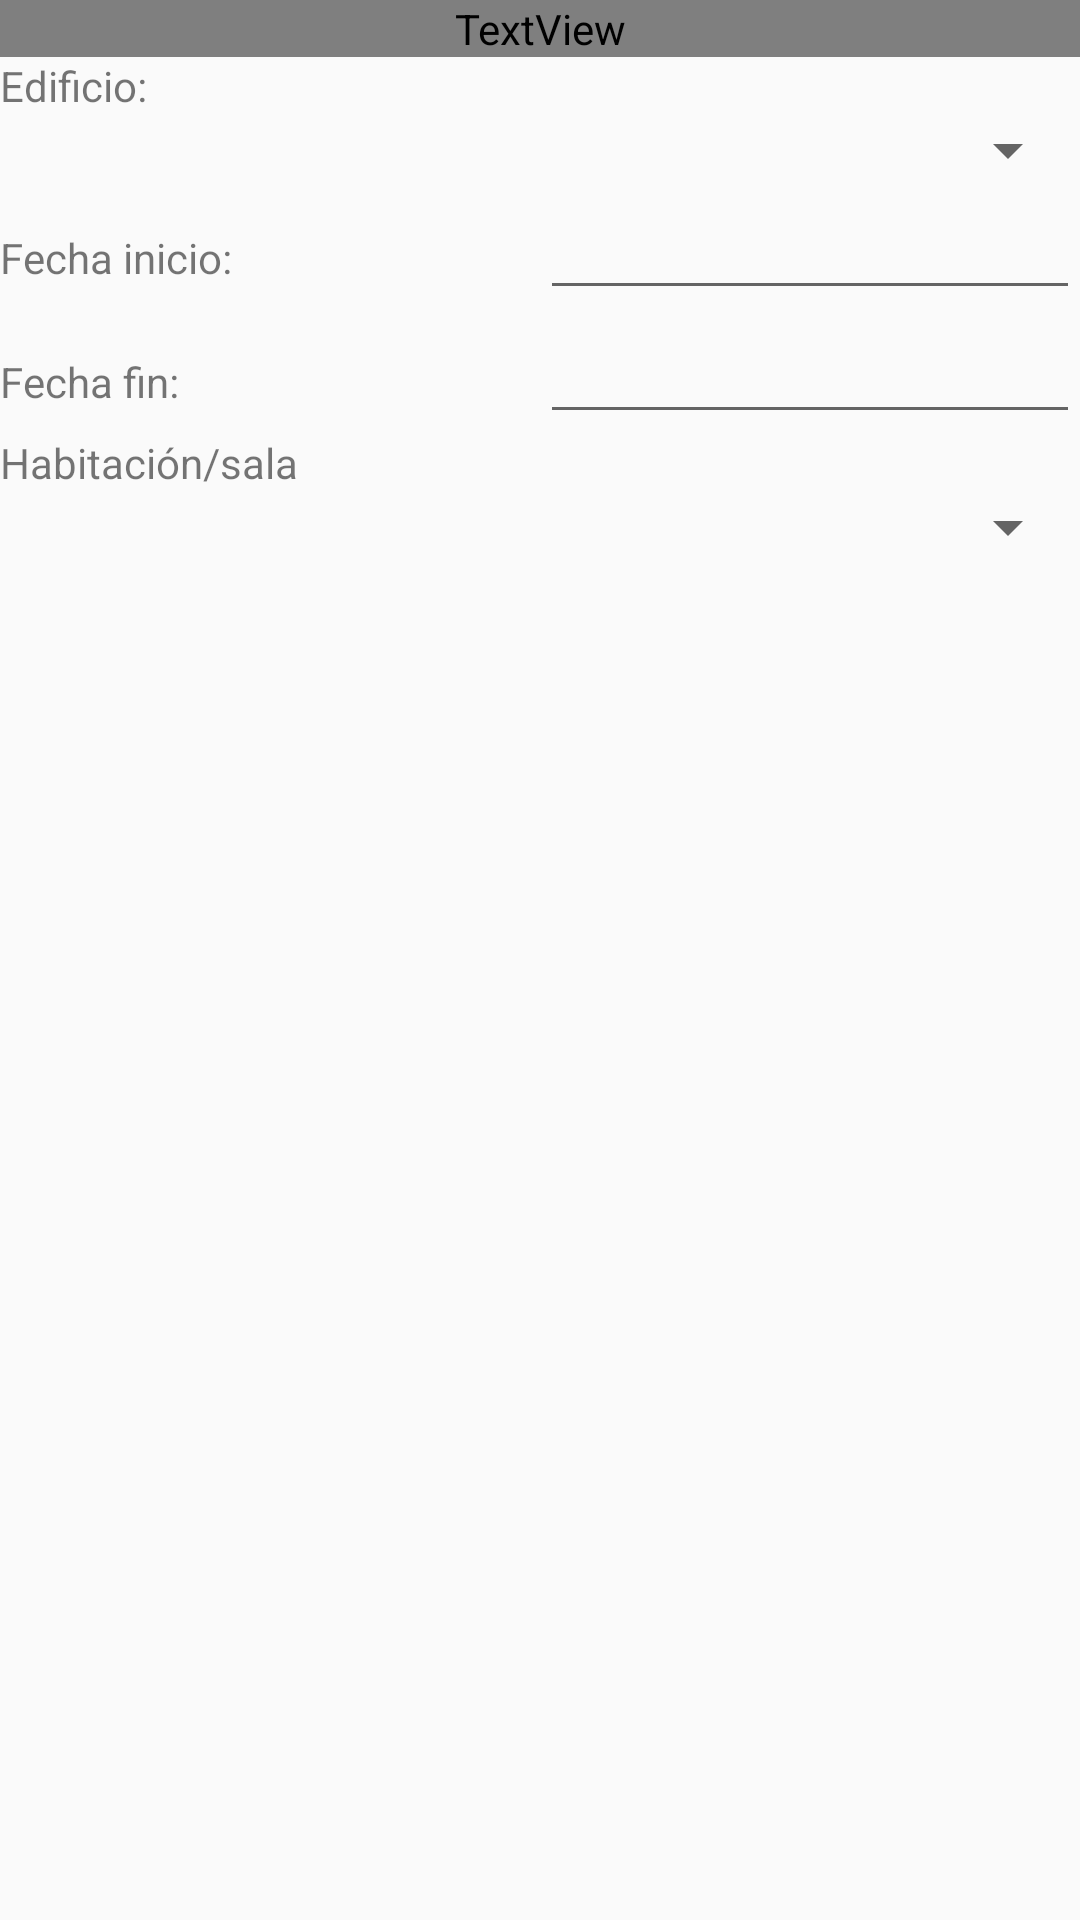

Here is an Android app screen rendered from its layout file. Give the layout XML and the strings, colors and styles it references.
<!-- AndroidManifest.xml: application theme AppTheme -->
<!-- res/layout/activity_reservaciones.xml -->
<?xml version="1.0" encoding="utf-8"?>
<RelativeLayout xmlns:android="http://schemas.android.com/apk/res/android"
    xmlns:app="http://schemas.android.com/apk/res-auto"
    xmlns:tools="http://schemas.android.com/tools"
    android:layout_width="match_parent"
    android:layout_height="match_parent"
    tools:context="com.mbn.movil.view.impl.ReservacionesActivity">

    <LinearLayout
        android:layout_width="match_parent"
        android:layout_height="wrap_content"
        android:orientation="vertical">

        <TextView
            android:id="@+id/textView"
            android:layout_width="match_parent"
            android:layout_height="wrap_content"
            android:layout_weight="1"
            android:text="Reservar habitación o sala:"
            android:textAlignment="center"
            android:textSize="24sp"
            android:textColor="@color/primary_text"/>

        <LinearLayout
            android:layout_width="match_parent"
            android:layout_height="match_parent"
            android:layout_weight="1"
            android:orientation="vertical">

            <TextView
                android:id="@+id/textView2"
                android:layout_width="match_parent"
                android:layout_height="wrap_content"
                android:text="Edificio:" />

            <Spinner
                android:id="@+id/spinner"
                android:layout_width="match_parent"
                android:layout_height="wrap_content"
                android:layout_weight="1"

                />
        </LinearLayout>

        <LinearLayout
            android:layout_width="match_parent"
            android:layout_height="match_parent"
            android:layout_weight="1"
            android:orientation="horizontal">

            <TextView
                android:id="@+id/txtFechaInicio"
                android:layout_width="0dp"
                android:layout_height="wrap_content"
                android:layout_weight="1"
                android:text="Fecha inicio:" />

            <EditText
                android:id="@+id/fechaInicio"
                android:layout_width="0dp"
                android:layout_height="wrap_content"
                android:layout_weight="1"
                android:ems="10"
                android:inputType="textPersonName" />

        </LinearLayout>

        <LinearLayout
            android:layout_width="match_parent"
            android:layout_height="match_parent"
            android:layout_weight="1"
            android:orientation="horizontal">

            <TextView
                android:id="@+id/txtFechaFin"
                android:layout_width="match_parent"
                android:layout_height="wrap_content"
                android:layout_weight="1"
                android:text="Fecha fin:" />

            <EditText
                android:id="@+id/editText2"
                android:layout_width="match_parent"
                android:layout_height="wrap_content"
                android:layout_weight="1"
                android:ems="10"
                android:inputType="textPersonName" />

        </LinearLayout>

        <LinearLayout
            android:layout_width="match_parent"
            android:layout_height="match_parent"
            android:layout_weight="1"
            android:orientation="vertical">

            <TextView
                android:id="@+id/textView3"
                android:layout_width="match_parent"
                android:layout_height="wrap_content"
                android:text="Habitación/sala" />

            <Spinner
                android:id="@+id/spinner2"
                android:layout_width="match_parent"
                android:layout_height="wrap_content" />
        </LinearLayout>

    </LinearLayout>


</RelativeLayout>
<!-- resources referenced by this layout -->
<resources>
  <style name="AppTheme" parent="Theme.AppCompat.Light.DarkActionBar">
          
          <item name="colorPrimary">@color/primary</item>
          <item name="colorPrimaryDark">@color/primary_dark</item>
          <item name="colorAccent">@color/accent</item>
  
      </style>
</resources>
